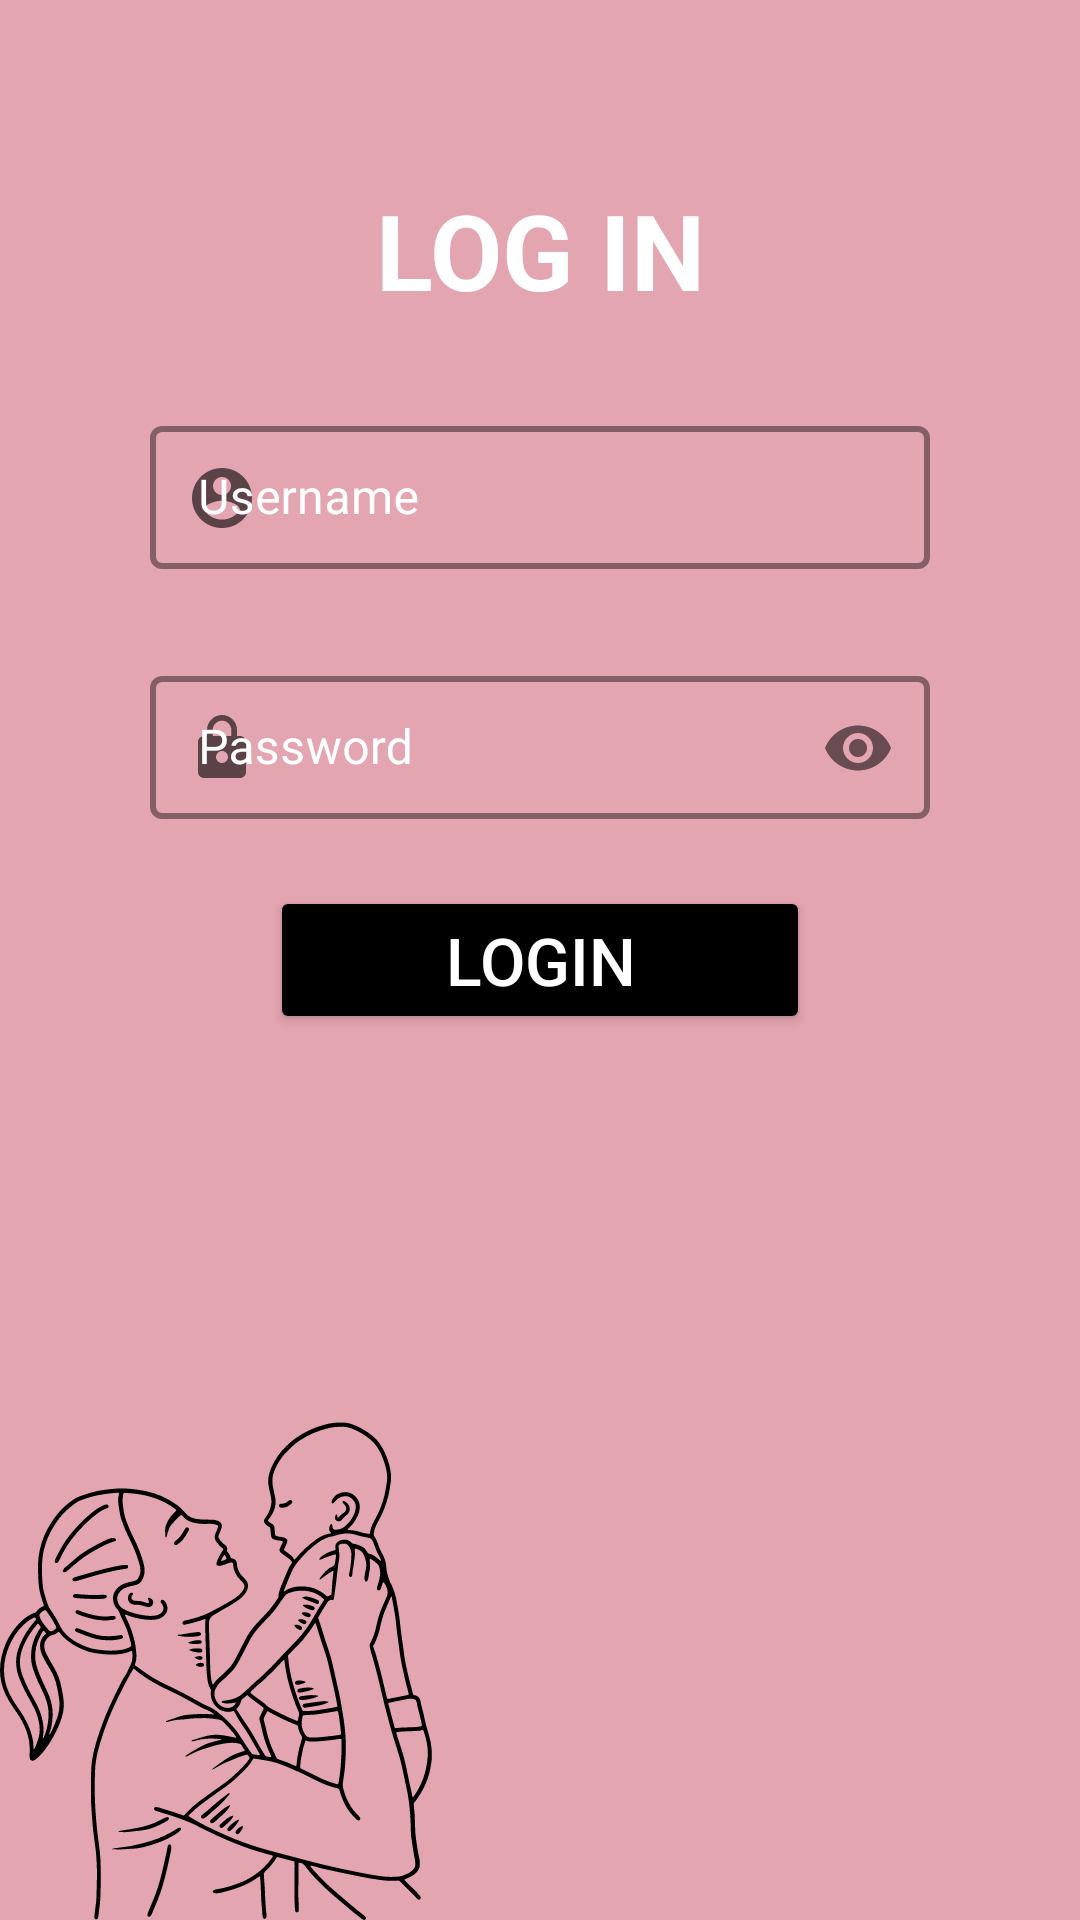

Layout XML and referenced resources for this Android screen:
<!-- AndroidManifest.xml: application theme AppTheme -->
<!-- res/layout/activity_admin_login.xml -->
<?xml version="1.0" encoding="utf-8"?>
<RelativeLayout xmlns:android="http://schemas.android.com/apk/res/android"
    xmlns:app="http://schemas.android.com/apk/res-auto"
    xmlns:tools="http://schemas.android.com/tools"
    android:layout_width="match_parent"
    android:layout_height="match_parent"
    android:orientation="horizontal"
    android:background="@drawable/bg4"
    tools:context=".LoginActivity"
    >

    <TextView
        android:id="@+id/txtloginAdmin"
        android:layout_width="match_parent"
        android:layout_height="wrap_content"
        android:layout_marginTop="60dp"
        android:gravity="center"
        android:text="@string/login_heading"
        android:textStyle="bold"
        android:textColor="@color/white"
        android:textSize="35sp" />



    <com.google.android.material.textfield.TextInputLayout
        android:id="@+id/usernameAdmin"
        android:layout_width="match_parent"
        android:layout_height="wrap_content"
        android:hint="Username"
        app:startIconDrawable="@drawable/ic_baseline_account_circle_24"
        android:layout_marginTop="30dp"
        android:layout_marginLeft="50dp"
        android:layout_marginRight="50dp"
        app:hintTextColor="@color/white"
        android:textColorHint="@color/white"
        android:layout_below="@+id/txtloginAdmin"
        style="@style/LoginTextInputLayoutStyle"
        >

        <com.google.android.material.textfield.TextInputEditText
            android:id="@+id/edtUsernameAdmin"
            android:layout_width="match_parent"
            android:layout_height="wrap_content"
            android:inputType="textEmailAddress"
            android:maxLines="1"
            />


    </com.google.android.material.textfield.TextInputLayout>

    <com.google.android.material.textfield.TextInputLayout
        android:id="@+id/passwordAdmin"
        android:layout_width="match_parent"
        android:layout_height="wrap_content"
        android:layout_below="@+id/usernameAdmin"
        android:layout_marginTop="30dp"
        android:layout_marginLeft="50dp"
        android:layout_marginRight="50dp"
        android:textColorHint="@color/white"
        android:hint="Password"
        app:hintTextColor="@color/white"
        app:passwordToggleEnabled="true"
        style="@style/LoginTextInputLayoutStyle"
        app:startIconDrawable="@drawable/ic_baseline_lock_24"
        >

        <com.google.android.material.textfield.TextInputEditText
            android:id="@+id/edtPasswordAdmin"
            android:layout_width="match_parent"
            android:layout_height="wrap_content"
            android:inputType="textPassword"
            android:maxLines="1"/>


    </com.google.android.material.textfield.TextInputLayout>



    <Button
        android:id="@+id/btnLoginAdmin"
        android:layout_width="180dp"
        android:layout_height="wrap_content"
        android:layout_centerInParent="true"
        android:layout_marginTop="30dp"
        android:backgroundTint="@android:color/black"
        android:text="@string/login"
        android:textColor="@android:color/white"
        android:textSize="22sp" />


    
    
    
    
    
    
</RelativeLayout>
<!-- resources referenced by this layout -->
<resources>
  <color name="white">#FFFFFFFF</color>
  <!-- drawable bg4: png bitmap (drawable, 64471 bytes) -->
  <!-- drawable ic_baseline_account_circle_24 (drawable) -->
  <vector xmlns:android="http://schemas.android.com/apk/res/android"
      android:width="24dp"
      android:height="24dp"
      android:tint="#3B4371"
      android:viewportWidth="24"
      android:viewportHeight="24">
      <path
          android:fillColor="@android:color/white"
          android:pathData="M12,2C6.48,2 2,6.48 2,12s4.48,10 10,10 10,-4.48 10,-10S17.52,2 12,2zM12,5c1.66,0 3,1.34 3,3s-1.34,3 -3,3 -3,-1.34 -3,-3 1.34,-3 3,-3zM12,19.2c-2.5,0 -4.71,-1.28 -6,-3.22 0.03,-1.99 4,-3.08 6,-3.08 1.99,0 5.97,1.09 6,3.08 -1.29,1.94 -3.5,3.22 -6,3.22z" />
  </vector>
  <!-- drawable ic_baseline_lock_24 (drawable) -->
  <vector xmlns:android="http://schemas.android.com/apk/res/android"
      android:width="24dp"
      android:height="24dp"
      android:tint="#3B4371"
      android:viewportWidth="24"
      android:viewportHeight="24">
      <path
          android:fillColor="@android:color/white"
          android:pathData="M18,8h-1L17,6c0,-2.76 -2.24,-5 -5,-5S7,3.24 7,6v2L6,8c-1.1,0 -2,0.9 -2,2v10c0,1.1 0.9,2 2,2h12c1.1,0 2,-0.9 2,-2L20,10c0,-1.1 -0.9,-2 -2,-2zM12,17c-1.1,0 -2,-0.9 -2,-2s0.9,-2 2,-2 2,0.9 2,2 -0.9,2 -2,2zM15.1,8L8.9,8L8.9,6c0,-1.71 1.39,-3.1 3.1,-3.1 1.71,0 3.1,1.39 3.1,3.1v2z" />
  </vector>
  <string name="login">login</string>
  <string name="login_heading">LOG IN</string>
  <style name="LoginTextInputLayoutStyle" parent="Widget.MaterialComponents.TextInputLayout.OutlinedBox.Dense">
          <item name="boxStrokeColor">#fff</item>
          <item name="boxStrokeWidth">2dp</item>
      </style>
  <style name="AppTheme" parent="Theme.MaterialComponents.Light.NoActionBar">
          
          <item name="colorPrimary">@color/white</item>
          <item name="colorPrimaryDark">@color/colorPrimaryDark</item>
          <item name="colorAccent">@color/colorAccent</item>
          <item name="windowActionBar">false</item>
          <item name="windowNoTitle">true</item>
  
      </style>
  <color name="colorPrimaryDark">#f1b3be</color>
  <color name="colorAccent">#ffc0cb</color>
</resources>
